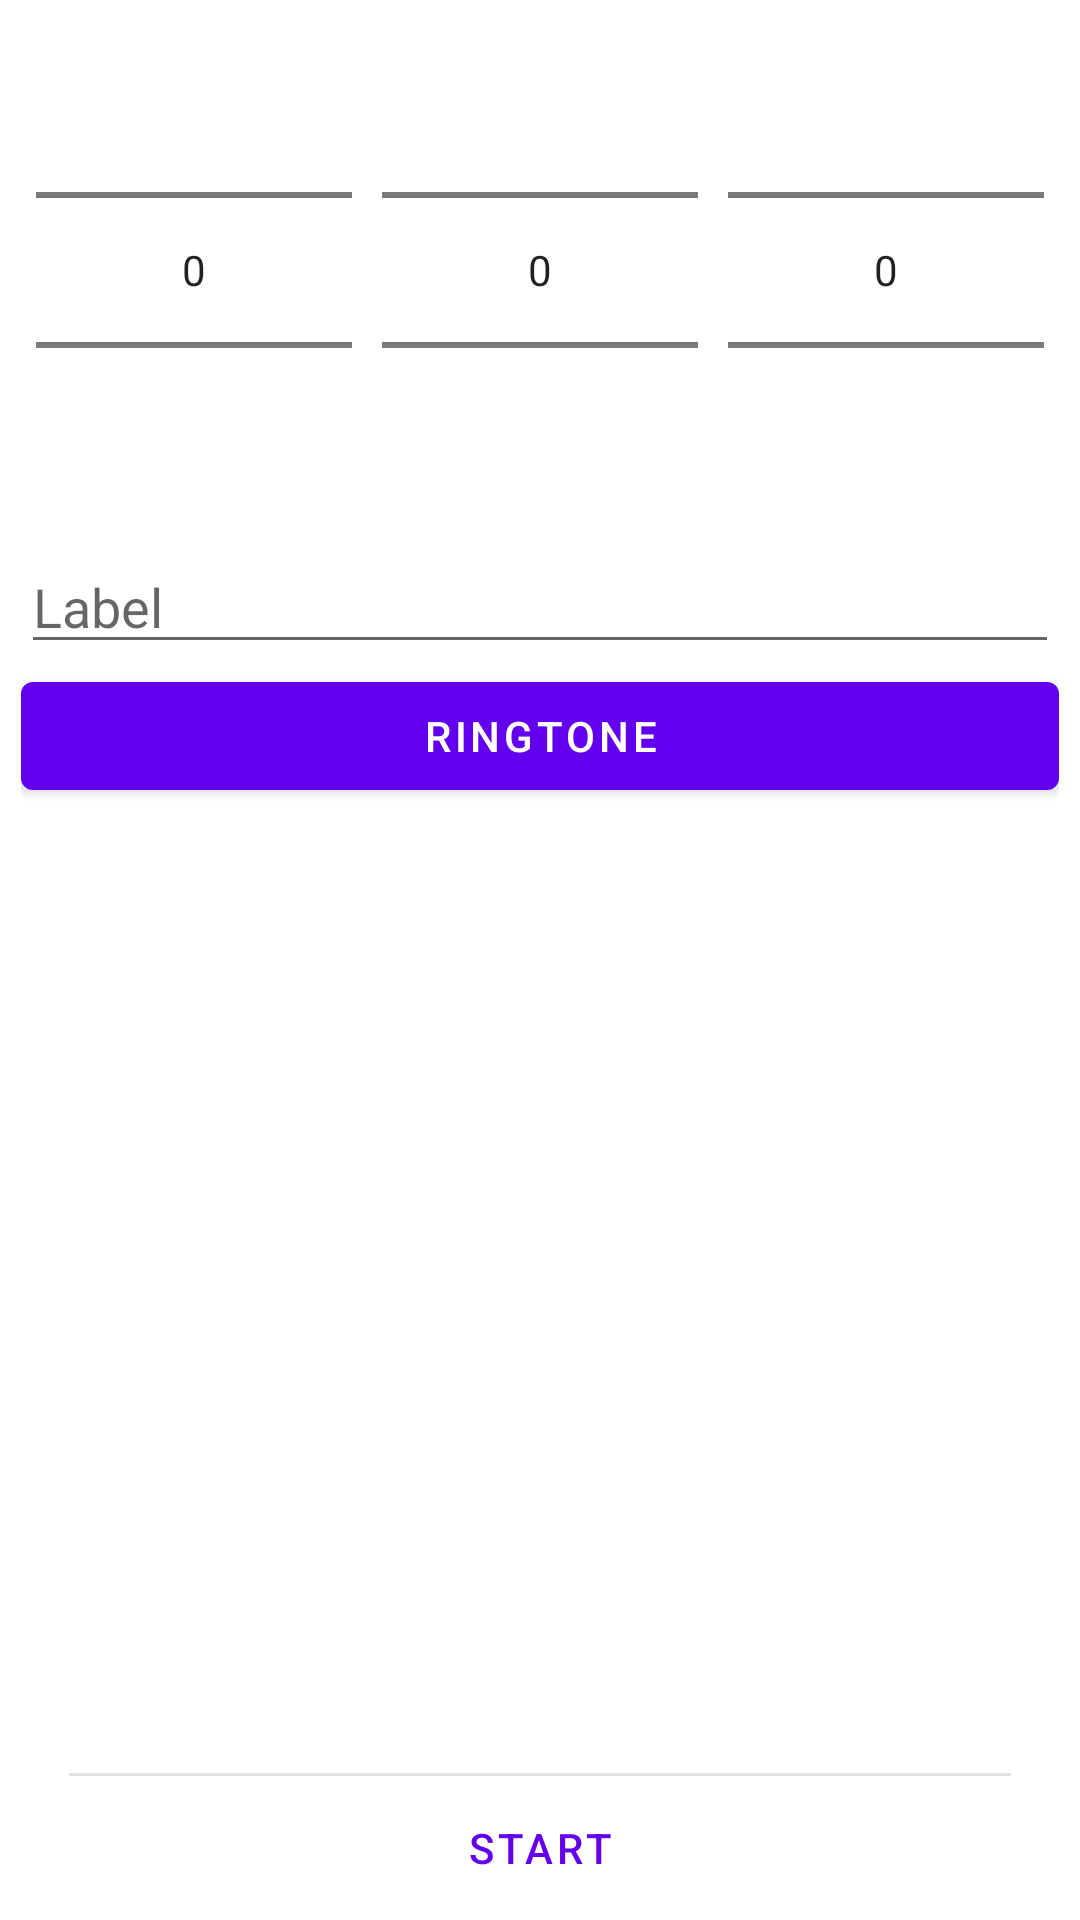

Layout XML and referenced resources for this Android screen:
<!-- AndroidManifest.xml: fallback theme Theme.MaterialComponents.DayNight.NoActionBar -->
<!-- res/layout/fragment_add_timer.xml -->
<?xml version="1.0" encoding="utf-8"?>
<LinearLayout xmlns:android="http://schemas.android.com/apk/res/android"
    android:layout_width="fill_parent"
    android:layout_height="fill_parent"
    android:orientation="vertical"
    android:paddingLeft="7dp"
    android:paddingRight="7dp">
    
    <LinearLayout android:id="@+id/pickers"
        android:layout_width="fill_parent"
    	android:layout_height="wrap_content"
    	android:orientation="horizontal">
        
	    <NumberPicker android:id="@+id/hours"
	        android:layout_width="0dp"
	        android:layout_height="wrap_content"
	        android:layout_weight="1"
	        android:layout_marginLeft="5dp"
	        android:layout_marginRight="5dp" />
	    
	    <NumberPicker android:id="@+id/minutes"
	        android:layout_width="0dp"
	        android:layout_height="wrap_content"
	        android:layout_weight="1"
	        android:layout_marginLeft="5dp"
	        android:layout_marginRight="5dp" />
	    
	    <NumberPicker android:id="@+id/seconds"
	        android:layout_width="0dp"
	        android:layout_height="wrap_content"
	        android:layout_weight="1"
	        android:layout_marginLeft="5dp"
	        android:layout_marginRight="5dp" />
        
    </LinearLayout>
    
    
    
    <EditText android:id="@+id/label"
        android:layout_width="fill_parent"
        android:layout_height="wrap_content"
        android:hint="Label" />
    
    <Button android:id="@+id/ringtone"
        android:layout_width="fill_parent"
        android:layout_height="wrap_content"
        android:text="Ringtone" />
    
    <View android:layout_width="fill_parent"
        android:layout_height="0dp"
        android:layout_weight="1" />
    
    <View android:id="@+id/divider"
        style="@style/Widget.HorizontalDivider"
        android:layout_width="match_parent"
        android:layout_height="1dip"
        android:layout_marginLeft="16dip"
        android:layout_marginRight="16dip" />
    
    <Button android:id="@+id/start"
        android:layout_width="fill_parent"
        android:layout_height="48dp"
        style="?android:attr/buttonBarButtonStyle"
        android:text="Start" />
    
</LinearLayout>



<!-- resources referenced by this layout -->
<resources>
  <style name="Widget.HorizontalDivider" parent="@android:style/Widget">
           <item name="android:background">?android:attr/listDivider</item>
       </style>
</resources>
